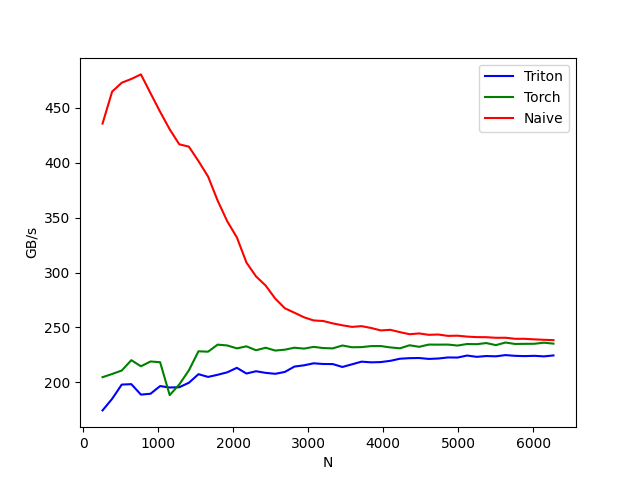

The data file committed next to this chart (first rows):
N, Triton, Torch, Naive
256, 174.5, 204.7, 435.7
384, 185, 207.6, 464.8
512, 198, 210.7, 472.9
640, 198.4, 220.2, 476.3
768, 188.8, 214.6, 480.5
896, 189.6, 219, 463.3
1024, 196.6, 218.3, 446.4
1152, 195.3, 188.4, 430.4
1280, 195.6, 198.1, 416.8
1408, 199.6, 210.9, 414.7
1536, 207.4, 228.3, 401.5
1664, 204.9, 227.9, 387.5
1792, 206.9, 234.3, 365.4
1920, 209.1, 233.6, 346.6
2048, 213.2, 230.9, 332
2176, 208, 232.8, 309.1
2304, 210.1, 229.2, 296.5
2432, 208.6, 231.5, 288.2
2560, 207.8, 229, 276.3
2688, 209.5, 229.8, 267.5
2816, 214.4, 231.5, 263.4
2944, 215.5, 230.7, 259.2
3072, 217.3, 232.3, 256.4
3200, 216.7, 231.2, 255.9
3328, 216.6, 230.9, 253.7
3456, 214, 233.6, 252
3584, 216.4, 232, 250.5
3712, 218.8, 232.1, 251.2
3840, 218.2, 233, 249.5
3968, 218.5, 233, 247.3
4096, 219.6, 231.8, 247.8
4224, 221.5, 231, 245.7
4352, 222, 233.8, 243.8
4480, 222.2, 232.4, 244.6
4608, 221.3, 234.4, 243.3
4736, 221.7, 234.3, 243.6
4864, 222.7, 234.4, 242.3
4992, 222.6, 233.5, 242.5
5120, 224.4, 234.9, 241.7
5248, 223.2, 234.8, 241.2
5376, 224, 235.8, 241.1
5504, 223.7, 233.9, 240.6
5632, 224.8, 236.3, 240.6
5760, 224.1, 235, 239.7
5888, 223.9, 235.1, 239.7
6016, 224.2, 235.1, 239.1
6144, 223.6, 236.1, 238.8
6272, 224.5, 235.3, 238.4
